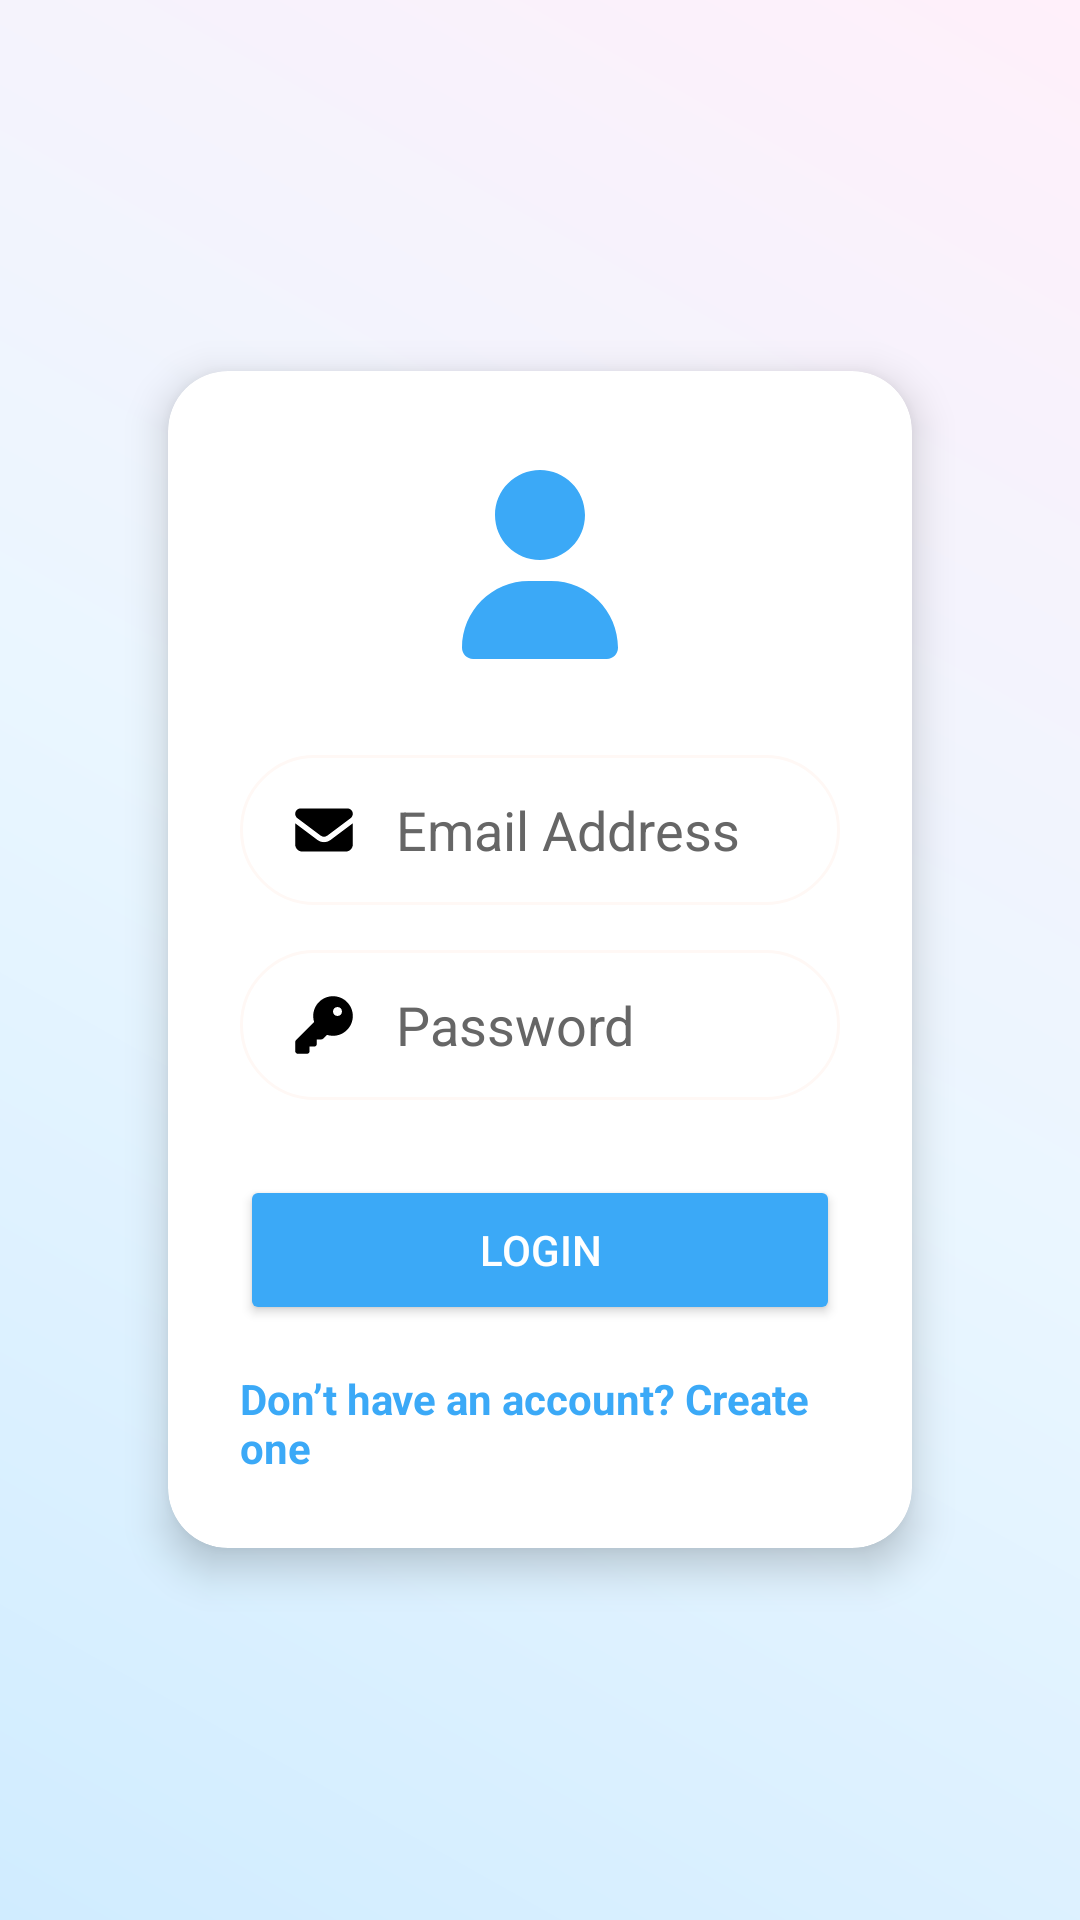

Produce the Android XML layout that renders to this screen, including the resource entries it uses.
<!-- AndroidManifest.xml: application theme Theme.Vitalize -->
<!-- res/layout/login.xml -->
<ScrollView xmlns:android="http://schemas.android.com/apk/res/android"
    xmlns:app="http://schemas.android.com/apk/res-auto"
    android:layout_width="match_parent"
    android:layout_height="match_parent"
    android:id="@+id/main"
    android:background="@drawable/auth_background"
    android:padding="24dp">

    <androidx.cardview.widget.CardView
        android:layout_width="match_parent"
        android:layout_height="wrap_content"
        android:layout_margin="32dp"
        android:layout_gravity="center"
        app:cardCornerRadius="20dp"
        app:cardElevation="8dp"
        android:backgroundTint="@color/white">

        <LinearLayout
            android:layout_width="match_parent"
            android:layout_height="wrap_content"
            android:orientation="vertical"
            android:gravity="center"
            android:padding="24dp">

            
            <ImageView
                android:layout_width="80dp"
                android:layout_height="80dp"
                android:layout_marginBottom="24dp"
                android:contentDescription="@string/login_title"
                android:src="@drawable/ic_user"
                app:tint="@color/primaryBlue" />

            
            <EditText
                android:id="@+id/emailEt"
                android:layout_width="match_parent"
                android:layout_height="wrap_content"
                android:minHeight="50dp"
                android:hint="@string/hint_email"
                android:inputType="textEmailAddress"
                android:autofillHints="emailAddress"
                android:background="@drawable/edittext_bg"
                android:drawableStart="@drawable/ic_email"
                android:drawablePadding="12dp"
                android:paddingStart="16dp"
                android:paddingEnd="16dp"
                android:paddingTop="12dp"
                android:paddingBottom="12dp"
                android:textColor="@color/black"
                android:textColorHint="@color/hintGray"
                android:layout_marginBottom="15dp" />

            
            <EditText
                android:id="@+id/passwordEt"
                android:layout_width="match_parent"
                android:layout_height="wrap_content"
                android:minHeight="50dp"
                android:hint="@string/hint_password"
                android:inputType="textPassword"
                android:autofillHints="password"
                android:background="@drawable/edittext_bg"
                android:drawableStart="@drawable/ic_password"
                android:drawablePadding="12dp"
                android:paddingStart="16dp"
                android:paddingEnd="16dp"
                android:paddingTop="12dp"
                android:paddingBottom="12dp"
                android:textColor="@color/black"
                android:textColorHint="@color/hintGray"
                android:layout_marginBottom="25dp" />

            
            <Button
                android:id="@+id/loginBtn"
                android:layout_width="match_parent"
                android:layout_height="wrap_content"
                android:minHeight="50dp"
                android:text="@string/btn_login"
                android:textColor="@color/white"
                android:backgroundTint="@color/primaryBlue"
                android:layout_marginBottom="15dp" />

            
            <TextView
                android:id="@+id/signupLink"
                android:layout_width="wrap_content"
                android:layout_height="wrap_content"
                android:text="@string/link_signup"
                android:textSize="14sp"
                android:textColor="@color/primaryBlue"
                android:textStyle="bold" />

        </LinearLayout>
    </androidx.cardview.widget.CardView>
</ScrollView>
<!-- resources referenced by this layout -->
<resources>
  <color name="black">#FF000000</color>
  <color name="hintGray">#666666</color>
  <color name="primaryBlue">#3BA9F7</color>
  <color name="white">#FFFFFFFF</color>
  <!-- drawable auth_background (drawable) -->
  <shape xmlns:android="http://schemas.android.com/apk/res/android"
      android:shape="rectangle">
  
      <gradient
          android:startColor="#D0ECFF"
      android:centerColor="#EAF6FF"
      android:endColor="#FFF0FA"
      android:angle="45"/>
  </shape>
  <!-- drawable edittext_bg (drawable) -->
  <shape xmlns:android="http://schemas.android.com/apk/res/android"
      android:shape="rectangle">
  
      
      <solid android:color="@color/white" />
  
      
      <corners android:radius="25dp" />
  
      
      <stroke android:width="1dp" android:color="@color/cream" />
  </shape>
  <!-- drawable ic_email (drawable) -->
  <vector xmlns:android="http://schemas.android.com/apk/res/android" android:height="24dp" android:viewportHeight="640" android:viewportWidth="640" android:width="24dp">
        
      <path android:fillColor="#FF000000" android:pathData="M112,128C85.5,128 64,149.5 64,176C64,191.1 71.1,205.3 83.2,214.4L291.2,370.4C308.3,383.2 331.7,383.2 348.8,370.4L556.8,214.4C568.9,205.3 576,191.1 576,176C576,149.5 554.5,128 528,128L112,128zM64,260L64,448C64,483.3 92.7,512 128,512L512,512C547.3,512 576,483.3 576,448L576,260L377.6,408.8C343.5,434.4 296.5,434.4 262.4,408.8L64,260z"/>
      
  </vector>
  <!-- drawable ic_password (drawable) -->
  <vector xmlns:android="http://schemas.android.com/apk/res/android" android:height="24dp" android:viewportHeight="640" android:viewportWidth="640" android:width="24dp">
        
      <path android:fillColor="#FF000000" android:pathData="M400,416C497.2,416 576,337.2 576,240C576,142.8 497.2,64 400,64C302.8,64 224,142.8 224,240C224,258.7 226.9,276.8 232.3,293.7L71,455C66.5,459.5 64,465.6 64,472L64,552C64,565.3 74.7,576 88,576L168,576C181.3,576 192,565.3 192,552L192,512L232,512C245.3,512 256,501.3 256,488L256,448L296,448C302.4,448 308.5,445.5 313,441L346.3,407.7C363.2,413.1 381.3,416 400,416zM440,160C462.1,160 480,177.9 480,200C480,222.1 462.1,240 440,240C417.9,240 400,222.1 400,200C400,177.9 417.9,160 440,160z"/>
      
  </vector>
  <!-- drawable ic_user (drawable) -->
  <vector xmlns:android="http://schemas.android.com/apk/res/android" android:height="24dp" android:viewportHeight="640" android:viewportWidth="640" android:width="24dp">
        
      <path android:fillColor="#FF000000" android:pathData="M320,312C386.3,312 440,258.3 440,192C440,125.7 386.3,72 320,72C253.7,72 200,125.7 200,192C200,258.3 253.7,312 320,312zM290.3,368C191.8,368 112,447.8 112,546.3C112,562.7 125.3,576 141.7,576L498.3,576C514.7,576 528,562.7 528,546.3C528,447.8 448.2,368 349.7,368L290.3,368z"/>
      
  </vector>
  <string name="btn_login">Login</string>
  <string name="hint_email">Email Address</string>
  <string name="hint_password">Password</string>
  <string name="link_signup">Don’t have an account? Create one</string>
  <string name="login_title">Welcome Back</string>
  <style name="Theme.Vitalize" parent="Base.Theme.Vitalize" />
  <color name="cream">#FFF8F5</color>
  <style name="Base.Theme.Vitalize" parent="Theme.Material3.DayNight.NoActionBar">
          
          <item name="colorPrimary">@color/primaryBlue</item>
          <item name="colorPrimaryVariant">@color/primaryBlue</item>
          <item name="colorOnPrimary">@color/white</item>
          <item name="android:statusBarColor">@color/primaryBlue</item>
          <item name="android:navigationBarColor">@color/white</item>
      </style>
</resources>
